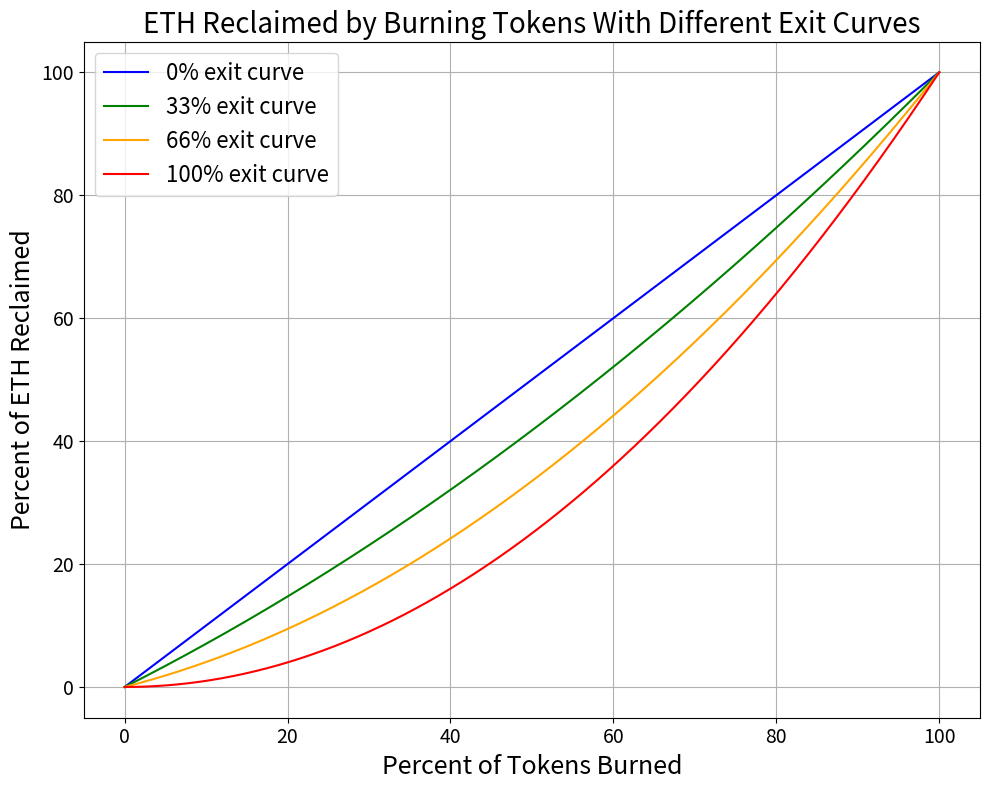

This figure's Python source:
import numpy as np
import matplotlib.pyplot as plt

# Constants
V_t = 100  # total ETH
s = 100   # total token supply
r_ex_vals = [0.0, 0.33, 0.66, 1.0] # exit curve values
colors = ['blue', 'green', 'orange', 'red']

# Function for the exit curve
def exit_curve(x, r_ex):
    return (V_t * x / s) * ((1 - r_ex) + (r_ex * x / s))

# Values for plotting
x_values = np.linspace(0, s, 1000)

# Plotting
plt.figure(figsize=(10, 8))
for r, color in zip(r_ex_vals, colors):
    plt.plot(x_values, exit_curve(x_values, r), label=f"{int(r*100)}% exit curve", color=color)

plt.title(f"ETH Reclaimed by Burning Tokens With Different Exit Curves", fontsize=20)
plt.xlabel("Percent of Tokens Burned", fontsize=18)
plt.ylabel("Percent of ETH Reclaimed", fontsize=18)
plt.grid(True)
plt.xticks(fontsize=14)
plt.yticks(fontsize=14)
plt.legend(fontsize=16)
plt.tight_layout()
plt.show()

